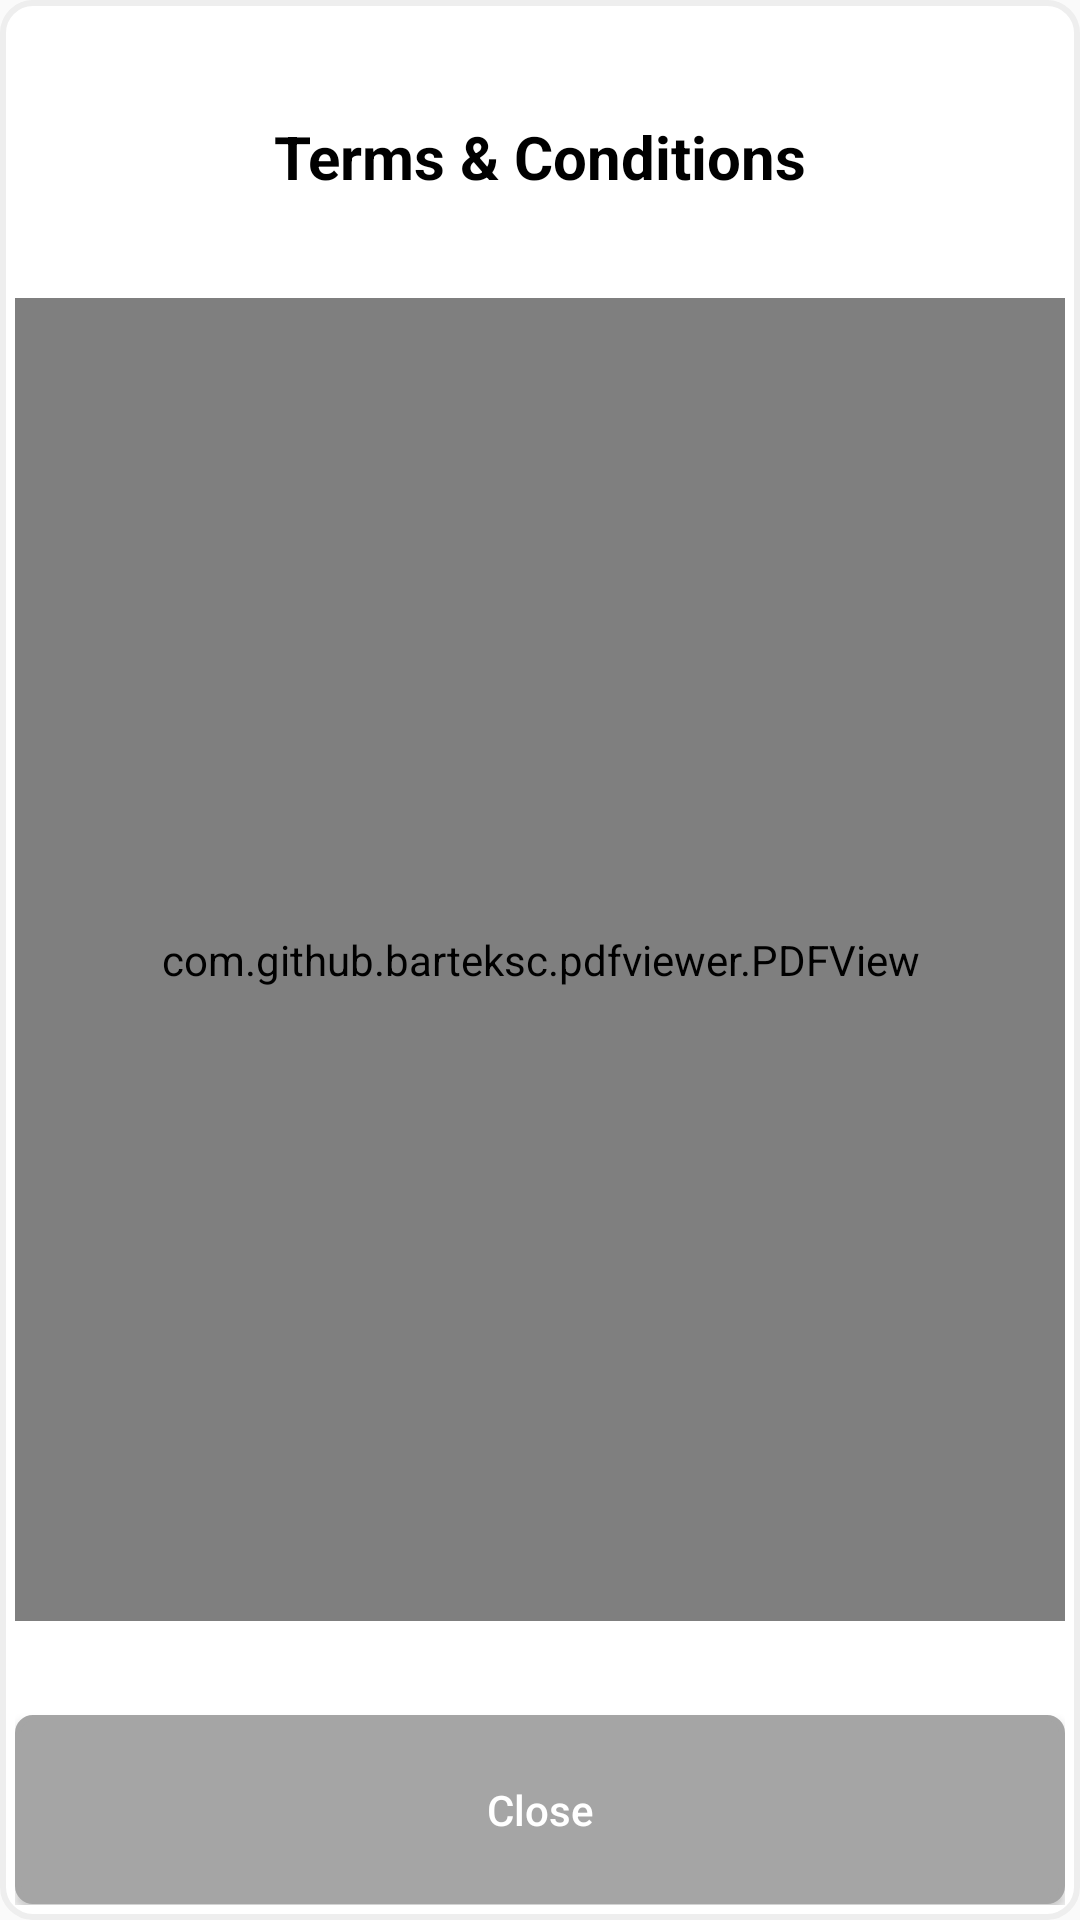

The Android layout XML behind this screen, and the referenced resources:
<!-- AndroidManifest.xml: application theme AppTheme.NoActionBar -->
<!-- res/layout/fragment_pdf_view.xml -->
<?xml version="1.0" encoding="utf-8"?>
<LinearLayout
    xmlns:android="http://schemas.android.com/apk/res/android"
    android:layout_width="match_parent"
    android:layout_height="500dp"
    android:orientation="vertical"
    android:weightSum="1"
    android:background="@drawable/round_white_box"
    android:padding="5dp">

    <TextView
        android:id="@+id/text_terms_conditions"
        android:layout_width="match_parent"
        android:layout_height="0dp"
        android:layout_weight="0.15"
        android:gravity="center"
        android:text="@string/text_terms_conditions"
        android:textStyle="bold"
        android:textColor="@color/colorBlack"
        android:textSize="20sp" />

    <com.github.barteksc.pdfviewer.PDFView
        android:id="@+id/pdfView"
        android:layout_below="@+id/text_terms_conditions"
        android:layout_width="match_parent"
        android:layout_height="0dp"
        android:layout_weight="0.7"
        android:padding="5dp"/>
    <Space
        android:layout_width="match_parent"
        android:layout_height="0dp"
        android:layout_weight="0.05"/>

    <Button
        android:id="@+id/btn_close"
        android:layout_width="match_parent"
        android:layout_height="0dp"
        android:layout_weight="0.1"
        android:text="@string/btn_close"
        android:textAllCaps="false"
        android:textColor="@color/colorWhite"
        android:textSize="14sp"
        android:background="@drawable/round_dark_box"/>

</LinearLayout>
<!-- resources referenced by this layout -->
<resources>
  <color name="colorBlack">#000000</color>
  <color name="colorWhite">#ffffff</color>
  <!-- drawable round_dark_box (drawable) -->
  <?xml version="1.0" encoding="utf-8"?>
  <selector xmlns:android="http://schemas.android.com/apk/res/android">
      <item>
          <shape android:shape="rectangle">
              <solid android:color="@color/colorGrey"/>
              <corners android:radius="5dp" />
              <stroke
                  android:width="2dp"
                  android:color="@color/colorGrey"
                  />
          </shape>
      </item>
  </selector>
  <!-- drawable round_white_box (drawable) -->
  <?xml version="1.0" encoding="utf-8"?>
  <selector xmlns:android="http://schemas.android.com/apk/res/android">
      <item>
          <shape android:shape="rectangle">
              <solid android:color="#ffffff"/>
              <corners android:radius="10dp" />
              <stroke
                  android:width="2dp"
                  android:color="#eeeeee"
                  />
          </shape>
      </item>
  </selector>
  <string name="btn_close">Close</string>
  <string name="text_terms_conditions">Terms &amp; Conditions</string>
  <style name="AppTheme.NoActionBar" parent="AppTheme">
          <item name="windowActionBar">false</item>
          <item name="windowNoTitle">true</item>
          <item name="colorPrimary">@color/colorPrimary</item>
          <item name="colorPrimaryDark">@color/colorPrimaryDark</item>
          <item name="colorAccent">@color/colorAccent</item>
      </style>
  <color name="colorGrey">#A5A5A5</color>
  <style name="AppTheme" parent="Theme.AppCompat.Light.DarkActionBar">
          
          <item name="colorPrimary">@color/colorPrimary</item>
          <item name="colorPrimaryDark">@color/colorPrimaryDark</item>
          <item name="colorAccent">@color/colorAccent</item>
      </style>
  <color name="colorPrimary">#7e1518</color>
  <color name="colorPrimaryDark">#ac1e23</color>
  <color name="colorAccent">#D1D0BD</color>
</resources>
